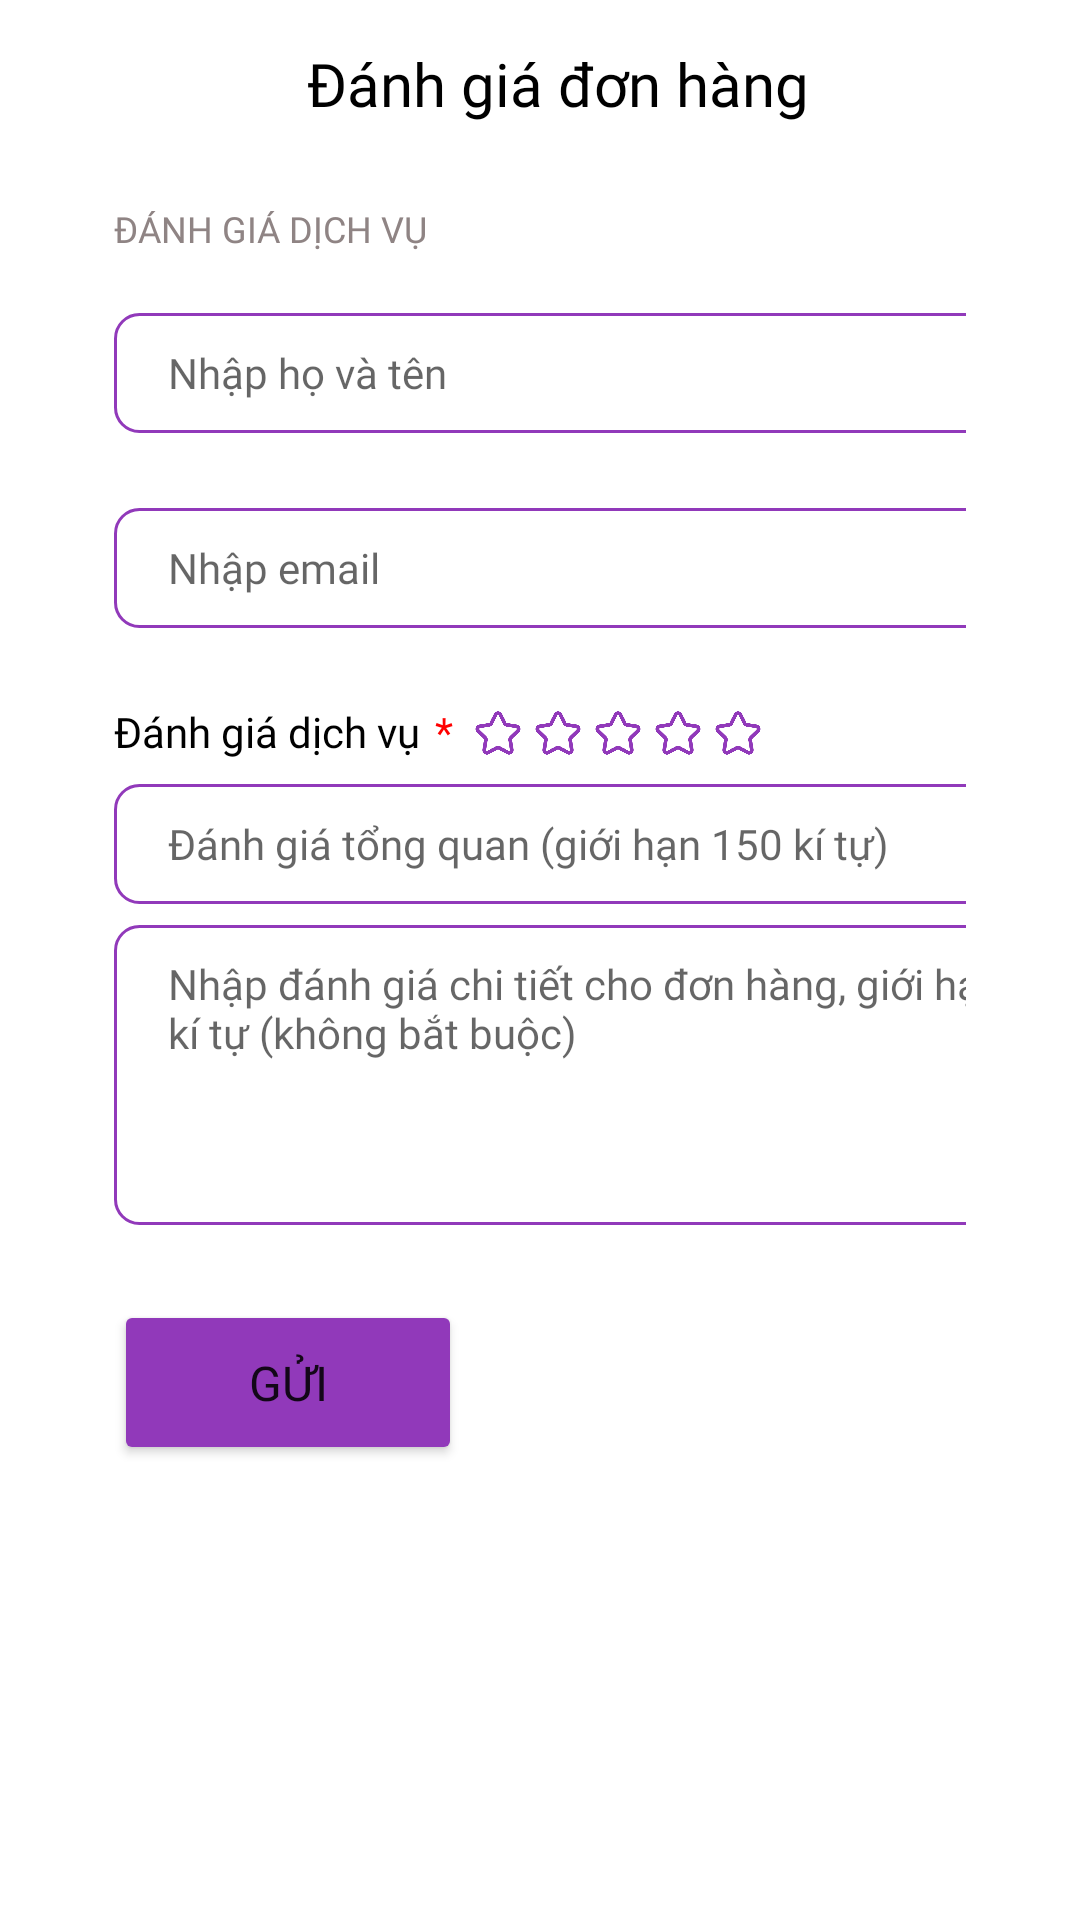

Here is an Android app screen rendered from its layout file. Give the layout XML and the strings, colors and styles it references.
<!-- AndroidManifest.xml: application theme Theme.FoodDelivery -->
<!-- res/layout/layout_rating_and_review.xml -->
<?xml version="1.0" encoding="utf-8"?>
<RelativeLayout xmlns:android="http://schemas.android.com/apk/res/android"
    xmlns:app="http://schemas.android.com/apk/res-auto"
    xmlns:tools="http://schemas.android.com/tools"
    android:layout_width="match_parent"
    android:layout_height="match_parent"
    tools:context=".RatingAndReviewActivity">

    <com.google.android.material.appbar.AppBarLayout
        android:id="@+id/app_bar_layout"
        android:layout_width="match_parent"
        android:layout_height="wrap_content"
        android:background="@color/white"
        android:elevation="0dp"
        android:translationZ="0dp">

        <LinearLayout
            android:layout_width="match_parent"
            android:layout_height="?attr/actionBarSize"
            android:gravity="center"
            android:paddingHorizontal="14dp"
            app:layout_scrollFlags="noScroll">

            <ImageView
                android:id="@+id/imgBack"
                android:layout_width="30dp"
                android:layout_height="30dp"
                android:layout_marginStart="17dp"
                android:background="?attr/selectableItemBackground"
                android:clickable="true"
                android:src="@drawable/icon_back"
                android:visibility="visible" />

            <TableRow
                android:layout_width="0dp"
                android:layout_height="wrap_content"
                android:layout_weight="1">

                <TextView
                    android:id="@+id/tv_shows_text"
                    android:layout_width="match_parent"
                    android:layout_height="wrap_content"
                    android:fontFamily="@font/inter_bold"
                    android:padding="1dp"
                    android:text="Đánh giá đơn hàng"
                    android:textAlignment="center"
                    android:textColor="@color/black"
                    android:textSize="20sp" />

            </TableRow>


            <ImageView
                android:id="@+id/iv_edit"
                android:layout_width="25dp"
                android:layout_height="25dp"
                android:layout_marginEnd="10dp"
                android:background="?attr/selectableItemBackground"
                android:clickable="false"
                android:src="@drawable/icon_remove"
                android:visibility="invisible" />

        </LinearLayout>
    </com.google.android.material.appbar.AppBarLayout>

    <ScrollView
        android:layout_width="match_parent"
        android:layout_height="wrap_content"
        android:overScrollMode="never"
        android:scrollbars="none">

        <LinearLayout
            android:layout_width="match_parent"
            android:layout_height="wrap_content"
            android:orientation="vertical"
            android:padding="38dp"
            tools:layout_centerVertical="true">

            <LinearLayout
                android:layout_width="match_parent"
                android:layout_height="wrap_content"
                android:orientation="vertical">

                <TextView
                    android:id="@+id/txtReview"
                    android:layout_width="wrap_content"
                    android:layout_height="wrap_content"
                    android:layout_marginTop="30dp"
                    android:fontFamily="@font/inter_medium"
                    android:text="ĐÁNH GIÁ DỊCH VỤ"
                    android:textColor="@color/mainGray"
                    android:textSize="12sp" />

                <EditText
                    android:id="@+id/text"
                    android:layout_width="336dp"
                    android:layout_height="40dp"
                    android:layout_marginTop="20dp"
                    android:background="@drawable/edittext_border_purple"
                    android:fontFamily="@font/inter_medium"
                    android:hint="Nhập họ và tên"
                    android:paddingLeft="18dp"
                    android:textSize="14sp" />

                <EditText
                    android:id="@+id/edittxtEmail"
                    android:layout_width="336dp"
                    android:layout_height="40dp"
                    android:layout_marginTop="25dp"
                    android:background="@drawable/edittext_border_purple"
                    android:fontFamily="@font/inter_medium"
                    android:hint="Nhập email"
                    android:paddingLeft="18dp"
                    android:textSize="14sp" />
            </LinearLayout>

            <LinearLayout
                android:layout_width="match_parent"
                android:layout_height="wrap_content"
                android:orientation="vertical">

                <LinearLayout
                    android:layout_width="match_parent"
                    android:layout_height="match_parent"
                    tools:layout_centerVertical="true">

                    <TextView
                        android:id="@+id/edittxtReview"
                        android:layout_width="wrap_content"
                        android:layout_height="wrap_content"
                        android:layout_marginTop="25dp"
                        android:fontFamily="@font/inter_medium"
                        android:text="Đánh giá dịch vụ"
                        android:textColor="@color/black"
                        android:textSize="14sp" />

                    <TextView
                        android:id="@+id/txtTemp"
                        android:layout_width="wrap_content"
                        android:layout_height="20dp"
                        android:layout_marginStart="5dp"
                        android:layout_marginTop="25dp"
                        android:fontFamily="@font/inter_medium"
                        android:text="*"
                        android:textColor="@color/validRed"
                        android:textSize="14sp" />

                    <ImageView
                        android:id="@+id/imgStar1"
                        android:layout_width="20dp"
                        android:layout_height="20dp"
                        android:layout_marginStart="5dp"
                        android:layout_marginTop="25dp"
                        app:srcCompat="@drawable/icon_rating" />

                    <ImageView
                        android:id="@+id/imgStar2"
                        android:layout_width="20dp"
                        android:layout_height="20dp"
                        android:layout_marginStart="0dp"
                        android:layout_marginTop="25dp"
                        app:srcCompat="@drawable/icon_rating" />

                    <ImageView
                        android:id="@+id/imgStar3"
                        android:layout_width="20dp"
                        android:layout_height="20dp"
                        android:layout_marginStart="0dp"
                        android:layout_marginTop="25dp"
                        app:srcCompat="@drawable/icon_rating" />

                    <ImageView
                        android:id="@+id/imgStar4"
                        android:layout_width="20dp"
                        android:layout_height="20dp"
                        android:layout_marginStart="0dp"
                        android:layout_marginTop="25dp"
                        app:srcCompat="@drawable/icon_rating" />

                    <ImageView
                        android:id="@+id/imgStar5"
                        android:layout_width="20dp"
                        android:layout_height="20dp"
                        android:layout_marginStart="0dp"
                        android:layout_marginTop="25dp"
                        app:srcCompat="@drawable/icon_rating" />
                </LinearLayout>

                <EditText
                    android:id="@+id/edittxtReviewOverall"
                    android:layout_width="336dp"
                    android:layout_height="40dp"
                    android:layout_marginTop="7dp"
                    android:background="@drawable/edittext_border_purple"
                    android:fontFamily="@font/inter_medium"
                    android:hint="Đánh giá tổng quan (giới hạn 150 kí tự)"
                    android:paddingLeft="18dp"
                    android:textColor="#D9D9D9"
                    android:textSize="14sp" />

                <EditText
                    android:id="@+id/edittxtReviewDetailed"
                    android:layout_width="336dp"
                    android:layout_height="100dp"
                    android:layout_marginTop="7dp"
                    android:background="@drawable/edittext_border_purple"
                    android:fontFamily="@font/inter_medium"
                    android:gravity="top"
                    android:hint="Nhập đánh giá chi tiết cho đơn hàng, giới hạn 2000 kí tự (không bắt buộc)"
                    android:paddingLeft="18dp"
                    android:paddingTop="10dp"
                    android:textColor="#D9D9D9"
                    android:textSize="14sp" />

                <Button
                    android:id="@+id/btnSend"
                    android:layout_width="116dp"
                    android:layout_height="55dp"
                    android:layout_marginTop="25dp"
                    android:backgroundTint="@color/mainPurple"
                    android:fontFamily="@font/inter_bold"
                    android:text="GỬI"
                    android:textSize="16sp"
                    app:cornerRadius="8dp" />

            </LinearLayout>
        </LinearLayout>
    </ScrollView>

</RelativeLayout>
<!-- resources referenced by this layout -->
<resources>
  <color name="black">#FF000000</color>
  <color name="mainGray">#8F8484</color>
  <color name="mainPurple">#9139BA</color>
  <color name="validRed">#FF0000</color>
  <color name="white">#FFFFFFFF</color>
  <!-- drawable edittext_border_purple (drawable) -->
  <?xml version="1.0" encoding="utf-8"?>
  <shape xmlns:android="http://schemas.android.com/apk/res/android">
      <stroke
          android:width="1dp"
          android:color="@color/mainPurple" />
      <corners
          android:bottomRightRadius="8dp"
          android:bottomLeftRadius="8dp"
          android:topLeftRadius="8dp"
          android:topRightRadius="8dp" />
  </shape>
  <!-- drawable icon_rating: png bitmap (drawable, 12377 bytes) -->
  <style name="Theme.FoodDelivery" parent="Theme.MaterialComponents.DayNight.NoActionBar">
          
          <item name="colorPrimary">@color/purple_500</item>
          <item name="colorPrimaryVariant">@color/purple_700</item>
          <item name="colorOnPrimary">@color/white</item>
          
          <item name="colorSecondary">@color/teal_200</item>
          <item name="colorSecondaryVariant">@color/teal_700</item>
          <item name="colorOnSecondary">@color/black</item>
          
          <item name="android:statusBarColor">?attr/colorPrimaryVariant</item>
          
          <item name="android:windowAnimationStyle">@style/CustomActivityAnimation</item>
      </style>
  <color name="purple_500">#FF6200EE</color>
  <color name="purple_700">#FF3700B3</color>
  <color name="teal_200">#FF03DAC5</color>
  <color name="teal_700">#FF018786</color>
  <style name="CustomActivityAnimation" parent="@android:style/Animation.Activity">
          <item name="android:activityOpenEnterAnimation">
              @anim/slide_in_right
          </item>
          <item name="android:activityOpenExitAnimation">
              @anim/slide_out_left
          </item>
          <item name="android:activityCloseEnterAnimation">
              @anim/slide_in_left
          </item>
          <item name="android:activityCloseExitAnimation">
              @anim/slide_out_right
          </item>
      </style>
</resources>
